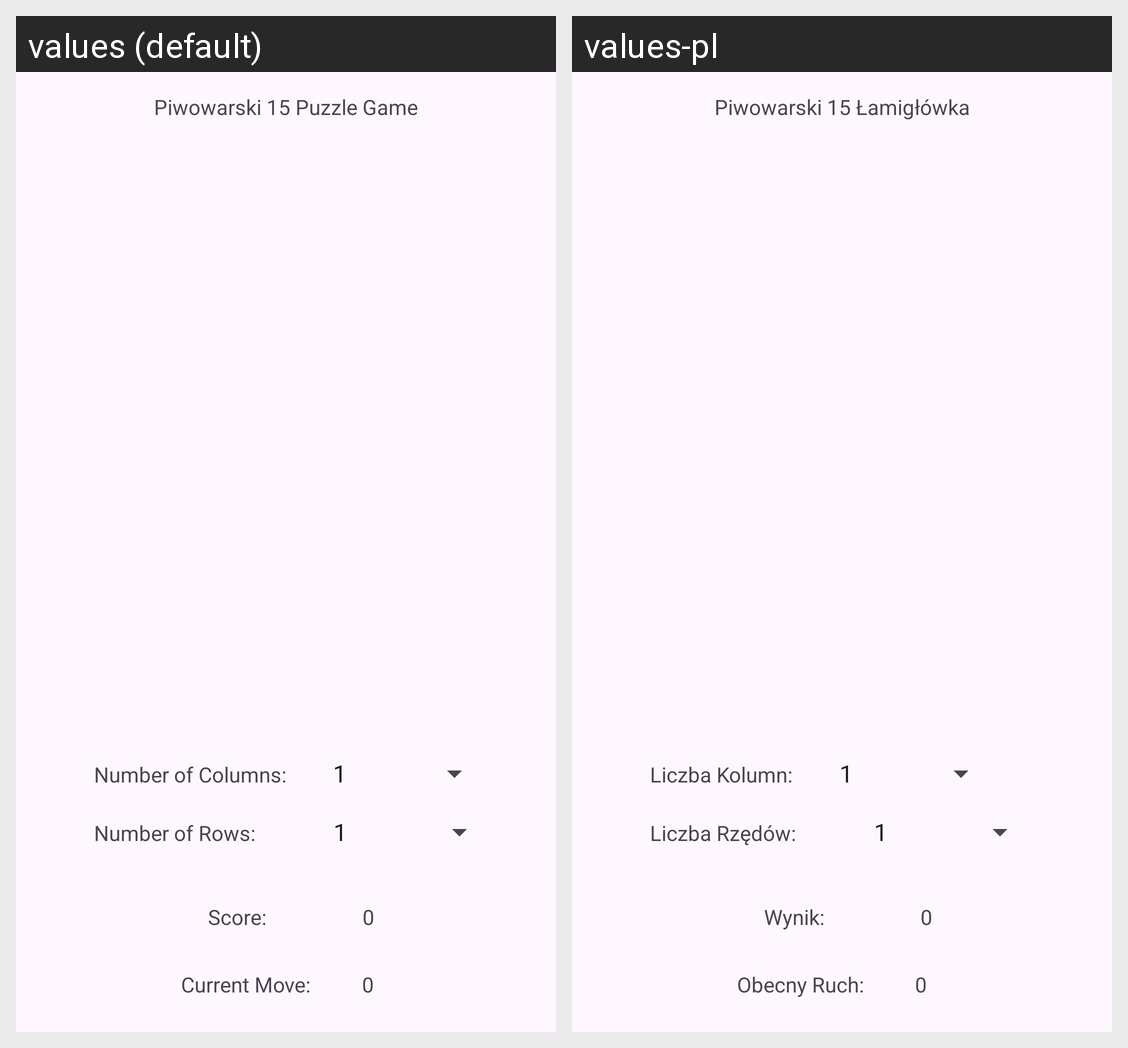

Here is an Android app screen in its default locale and in the app's own translations. Write out the translated-string differences for the strings that appear on this screen.
Android screen res/layout/activity_main.xml rendered under 2 locales, left to right: values (default), values-pl. Device: Nexus 5 (rendered at 1080×1920; each locale shown at half size, 540×960, under a caption strip naming it); theme Theme.L10_Piwowarski_62024_Game15.
Strings drawn on this screen, with the default value and each locale's value (text and hints the layout hard-codes, and strings that could not be matched under every locale, appear in the picture but are not listed):

txtNumberOfColumns
  values: Number of Columns:
  values-pl: Liczba Kolumn:

txtNumberOfRow
  values: Number of Rows:
  values-pl: Liczba Rzędów:

txtDeveloper
  values: Piwowarski 15 Puzzle Game
  values-pl: Piwowarski 15 Łamigłówka

txtScore
  values: Score:
  values-pl: Wynik:

txtCurrentMove
  values: Current Move:
  values-pl: Obecny Ruch:
